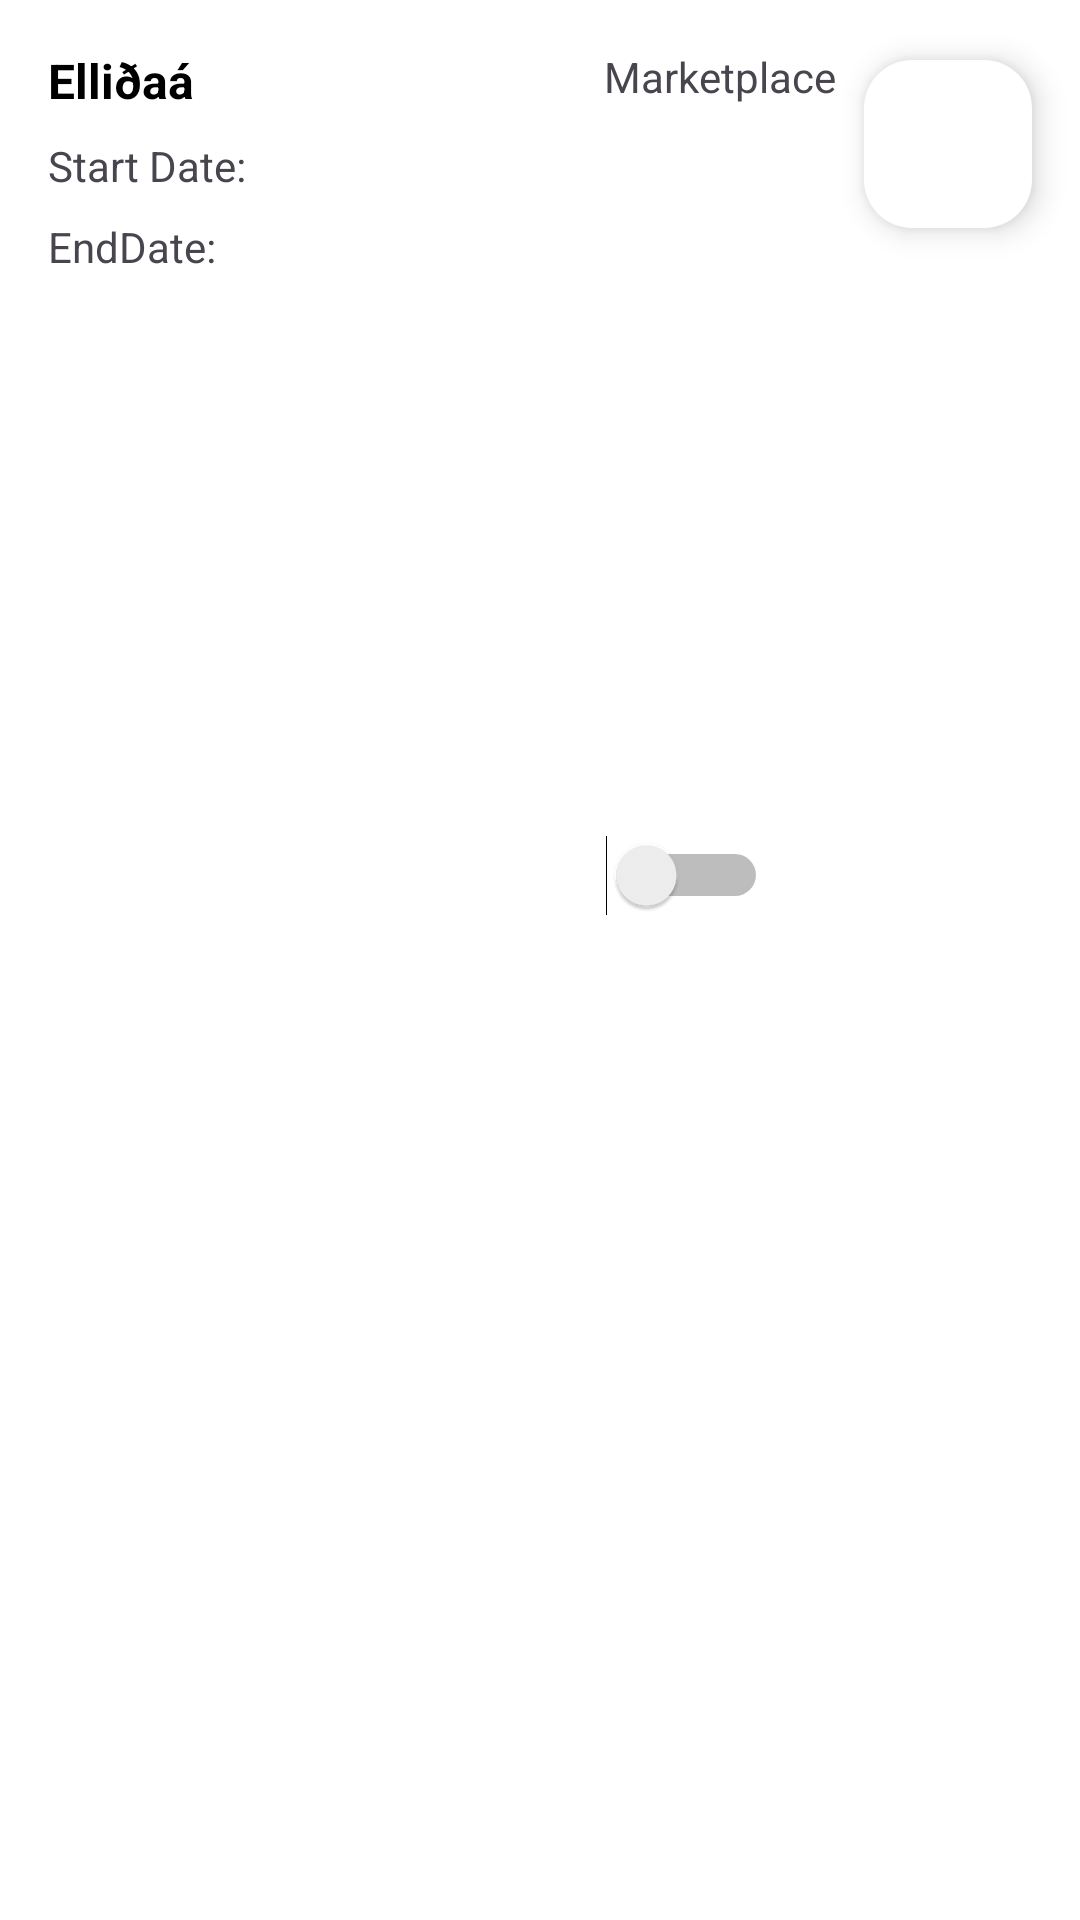

The Android layout XML behind this screen, and the referenced resources:
<!-- AndroidManifest.xml: application theme Theme.Veiditorg -->
<!-- res/layout/inventory_item.xml -->
<?xml version="1.0" encoding="utf-8"?>
<androidx.constraintlayout.widget.ConstraintLayout xmlns:android="http://schemas.android.com/apk/res/android"
    xmlns:app="http://schemas.android.com/apk/res-auto"
    xmlns:tools="http://schemas.android.com/tools"
    android:layout_width="match_parent"
    android:layout_height="wrap_content"
    android:paddingTop="8dp"
    android:layout_marginHorizontal="8dp"
    android:background="@color/white"
    android:foreground="?android:attr/selectableItemBackground">

    <TextView
        android:id="@+id/tvriver"
        android:layout_width="0dp"
        android:layout_height="wrap_content"
        android:layout_marginStart="16dp"
        android:layout_marginTop="8dp"
        android:layout_marginEnd="200dp"
        android:text="Elliðaá"
        android:textColor="@color/black"
        android:textSize="16dp"
        android:textStyle="bold"
        app:layout_constraintEnd_toEndOf="parent"
        app:layout_constraintStart_toStartOf="parent"
        app:layout_constraintTop_toTopOf="parent" />

    <TextView
        android:id="@+id/tvstartdate"
        android:layout_width="0dp"
        android:layout_height="wrap_content"
        android:text="Start Date:"
        android:layout_marginTop="8dp"
        app:layout_constraintTop_toBottomOf="@id/tvriver"
        app:layout_constraintStart_toStartOf="@id/tvriver"
        app:layout_constraintEnd_toEndOf="@id/tvriver" />

    <TextView
        android:id="@+id/tvenddate"
        android:layout_width="0dp"
        android:layout_height="wrap_content"
        android:layout_marginTop="8dp"
        android:text="EndDate:"
        app:layout_constraintEnd_toEndOf="@id/tvstartdate"
        app:layout_constraintStart_toStartOf="@id/tvstartdate"
        app:layout_constraintTop_toBottomOf="@id/tvstartdate" />

    <View
        android:id="@+id/divider"
        android:layout_width="0dp"
        android:layout_height="1dp"
        android:layout_marginTop="8dp"
        android:background="@color/underline"
        app:layout_constraintTop_toBottomOf="@id/tvenddate"
        app:layout_constraintStart_toStartOf="parent"
        app:layout_constraintEnd_toEndOf="parent" />

    <com.google.android.material.floatingactionbutton.FloatingActionButton
        android:id="@+id/deletePermit"
        android:layout_width="wrap_content"
        android:layout_height="wrap_content"
        android:layout_marginTop="12dp"
        android:clickable="true"
        app:backgroundTint="#FFFFFF"
        app:layout_constraintEnd_toEndOf="parent"
        app:layout_constraintHorizontal_bias="0.888"
        app:layout_constraintStart_toEndOf="@+id/tvriver"
        app:layout_constraintTop_toTopOf="parent"
        app:srcCompat="@drawable/baseline_delete_24"
        />

    <Switch
        android:id="@+id/switch1"
        android:layout_width="wrap_content"
        android:layout_height="wrap_content"
        android:layout_marginEnd="32dp"
        app:layout_constraintBottom_toBottomOf="parent"
        app:layout_constraintEnd_toStartOf="@+id/deletePermit"
        app:layout_constraintTop_toTopOf="parent"
        app:layout_constraintVertical_bias="0.447"
        tools:ignore="UseSwitchCompatOrMaterialXml" />

    <TextView
        android:id="@+id/textView2"
        android:layout_width="wrap_content"
        android:layout_height="wrap_content"
        android:layout_marginTop="8dp"
        android:text="Marketplace"
        app:layout_constraintEnd_toEndOf="parent"
        app:layout_constraintHorizontal_bias="0.712"
        app:layout_constraintStart_toStartOf="parent"
        app:layout_constraintTop_toTopOf="parent" />

</androidx.constraintlayout.widget.ConstraintLayout>
<!-- resources referenced by this layout -->
<resources>
  <style name="Theme.Veiditorg" parent="Base.Theme.Veiditorg" />
  <style name="Base.Theme.Veiditorg" parent="Theme.Material3.DayNight.NoActionBar">
          
          
      </style>
  <!-- not gathered from this repository: default colours our renderer supplied (Android Studio template values) -->
  <color name="black">#FF000000</color>
  <color name="white">#FFFFFFFF</color>
</resources>
